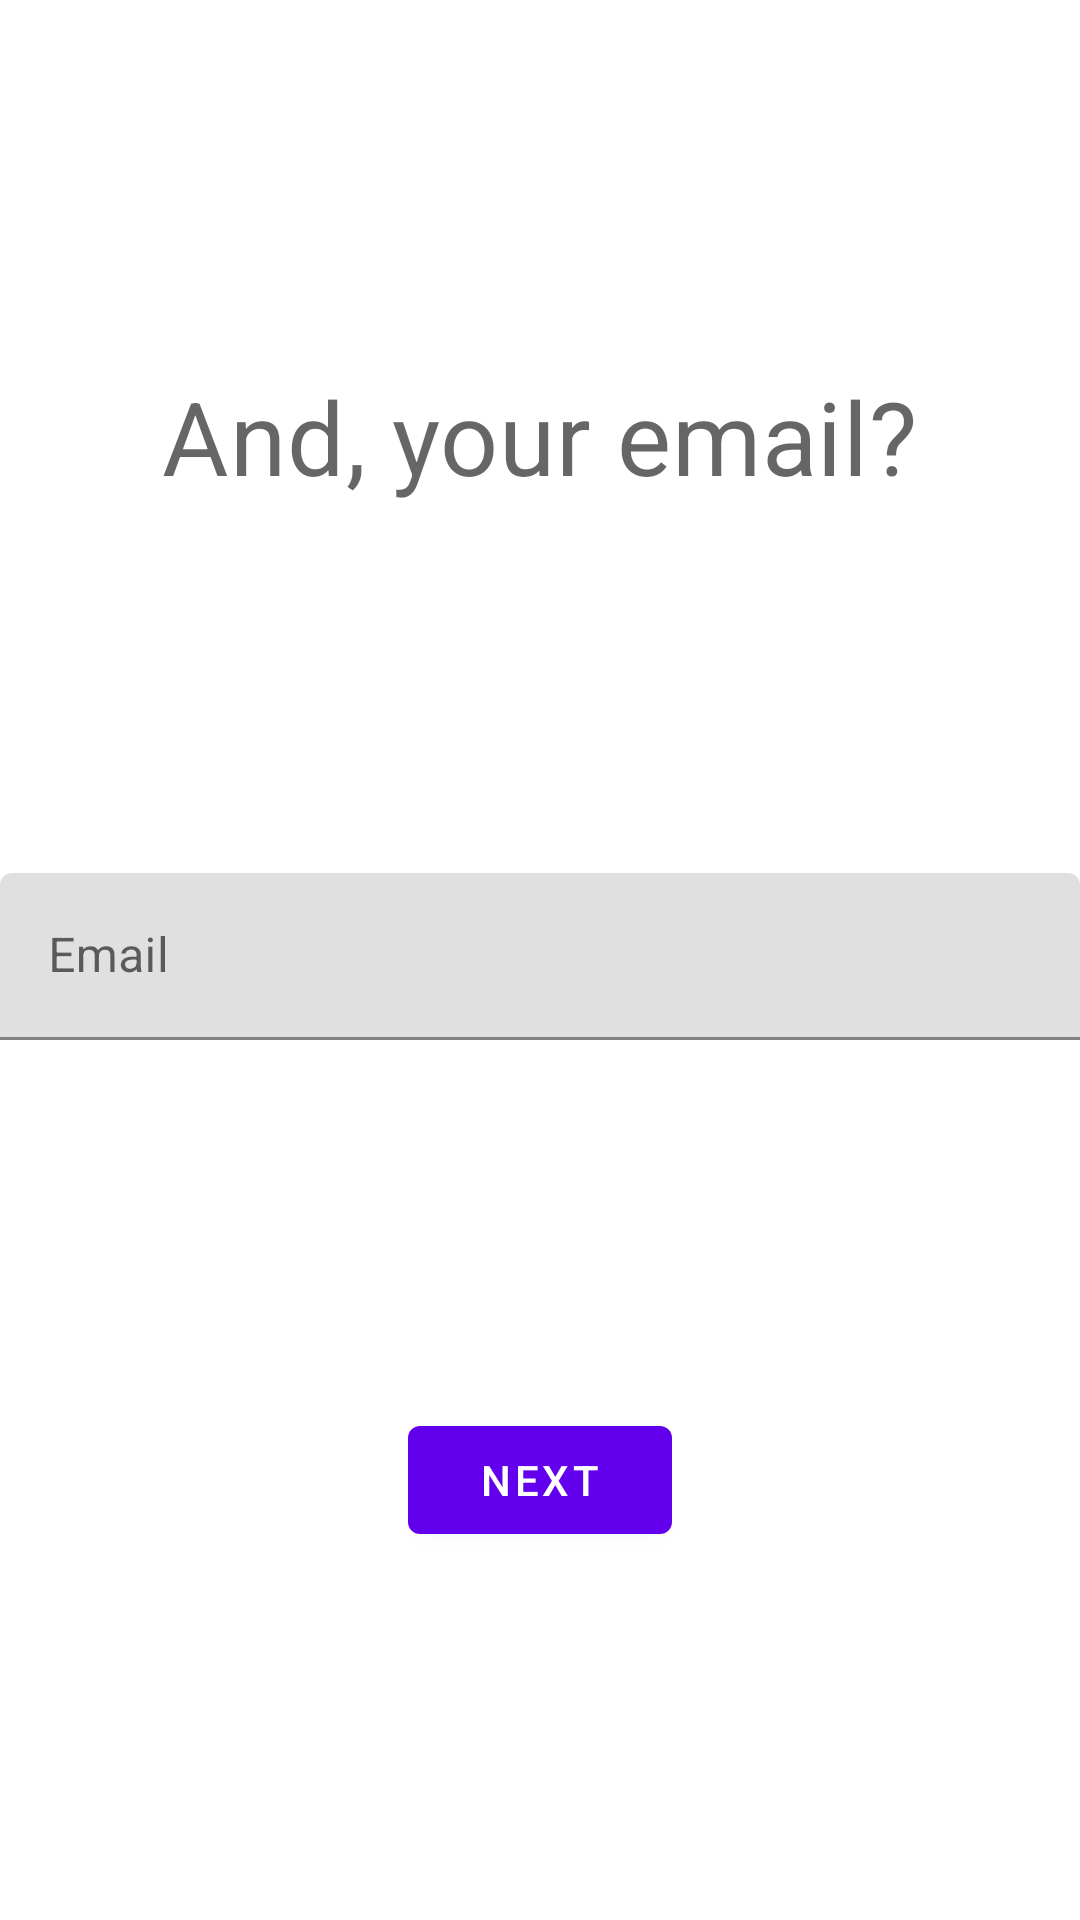

Write the Android layout XML for this screen, with the resource values it uses.
<!-- AndroidManifest.xml: application theme Theme.LonelyMountainWithNav_jan20 -->
<!-- res/layout/fragment_email.xml -->
<?xml version="1.0" encoding="utf-8"?>
<androidx.constraintlayout.widget.ConstraintLayout xmlns:android="http://schemas.android.com/apk/res/android"
    android:layout_width="match_parent"
    android:layout_height="match_parent"
    xmlns:app="http://schemas.android.com/apk/res-auto"
    xmlns:tools="http://schemas.android.com/tools">
    <com.google.android.material.textview.MaterialTextView
        android:id="@+id/emailHeaderTv"
        android:layout_width="wrap_content"
        android:layout_height="wrap_content"
        app:layout_constraintTop_toTopOf="parent"
        app:layout_constraintStart_toStartOf="parent"
        app:layout_constraintEnd_toEndOf="parent"
        app:layout_constraintBottom_toTopOf="@+id/emailEt"
        android:text="@string/email_header"
        android:textAppearance="?textAppearanceHeadline4"
        />
    <com.google.android.material.textfield.TextInputLayout
        android:id="@+id/emailEt"
        android:layout_width="match_parent"
        android:layout_height="wrap_content"
        app:layout_constraintStart_toStartOf="parent"
        app:layout_constraintEnd_toEndOf="parent"
        app:layout_constraintTop_toBottomOf="@id/emailHeaderTv"
        app:layout_constraintBottom_toTopOf="@+id/toPasswordBtn"
        android:hint="Email">
        <com.google.android.material.textfield.TextInputEditText
            android:layout_width="match_parent"
            android:layout_height="wrap_content"
            tools:text="gmail"
            />
    </com.google.android.material.textfield.TextInputLayout>
    <com.google.android.material.button.MaterialButton
        android:id="@+id/toPasswordBtn"
        android:layout_width="wrap_content"
        android:layout_height="wrap_content"
        app:layout_constraintTop_toBottomOf="@+id/emailEt"
        app:layout_constraintStart_toStartOf="parent"
        app:layout_constraintEnd_toEndOf="parent"
        app:layout_constraintBottom_toBottomOf="parent"
        android:text="next"/>
</androidx.constraintlayout.widget.ConstraintLayout>
<!-- resources referenced by this layout -->
<resources>
  <string name="email_header">And, your email?</string>
  <style name="Theme.LonelyMountainWithNav_jan20" parent="Theme.MaterialComponents.DayNight.DarkActionBar">
          
          <item name="colorPrimary">@color/purple_500</item>
          <item name="colorPrimaryVariant">@color/purple_700</item>
          <item name="colorOnPrimary">@color/white</item>
          
          <item name="colorSecondary">@color/teal_200</item>
          <item name="colorSecondaryVariant">@color/teal_700</item>
          <item name="colorOnSecondary">@color/black</item>
          
          <item name="android:statusBarColor" tools:targetApi="l">?attr/colorPrimaryVariant</item>
          
      </style>
  <!-- not gathered from this repository: default colours our renderer supplied (Android Studio template values) -->
  <color name="purple_500">#FF6200EE</color>
  <color name="purple_700">#FF3700B3</color>
  <color name="teal_200">#FF03DAC5</color>
  <color name="teal_700">#FF018786</color>
  <color name="black">#FF000000</color>
  <color name="white">#FFFFFFFF</color>
</resources>
